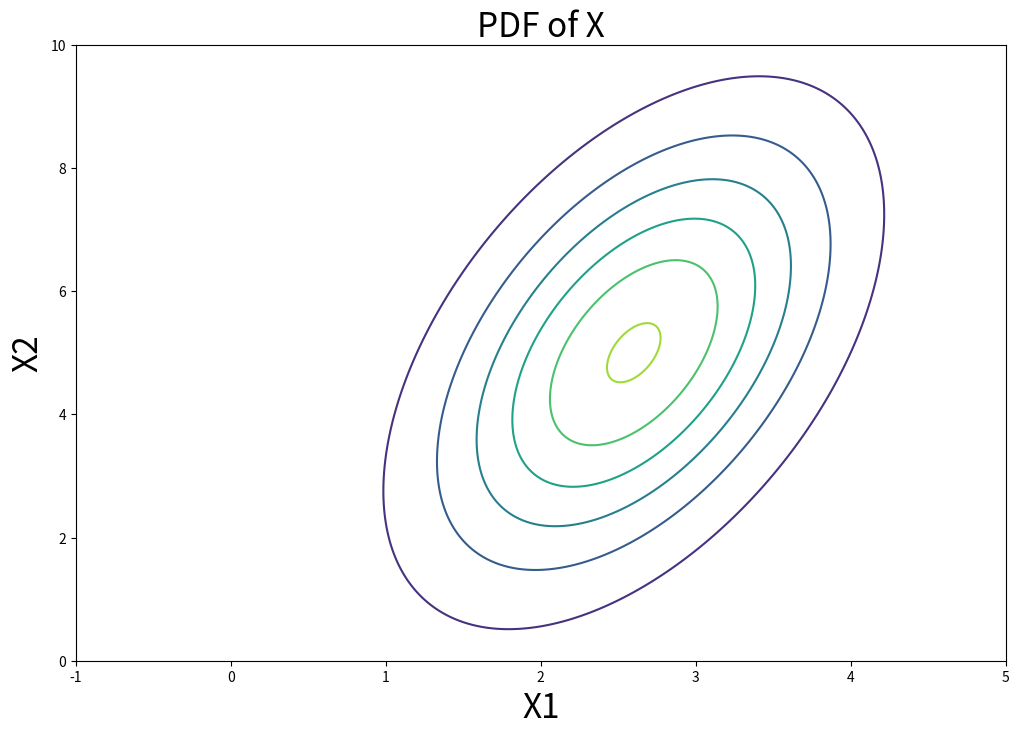
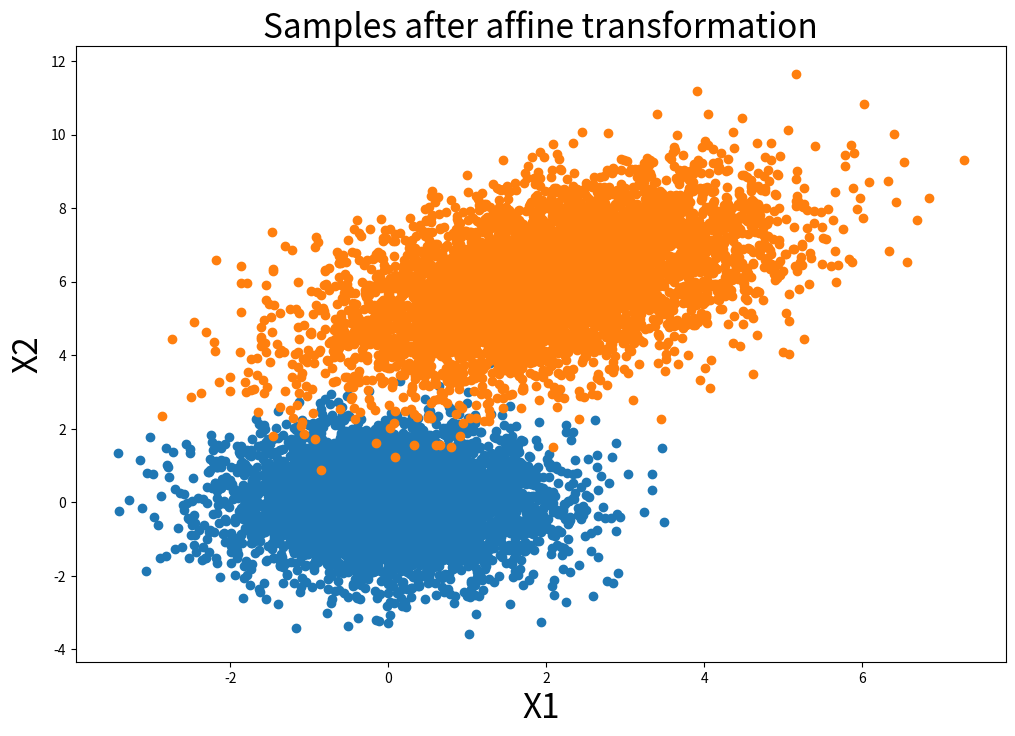

The script that saved these images, in order:
#!/usr/bin/env python3
# -*- coding: utf-8 -*-
"""
Created on Mon Feb  1 17:17:36 2021

[redacted]

Homework 1: Exercise 2

Gaussian Whitening

"""
import numpy as np
import numpy.matlib
import matplotlib.pyplot as plt
import scipy.stats as stats
from scipy.linalg import fractional_matrix_power

# (a) 
x1 = np.linspace(-1, 5, 1000)
x2 = np.linspace(0, 10, 1000)
y = np.zeros([1000, 1000])

for i in range(1000):
    for j in range(1000):
        # eqn = 2x1**2 + 2x2**2 - 2*x1*x2 +4*x1 -20*x2 +56
        eqn = (2*(x1[i]**2)) + (2*(x2[j]**2)) - (2*x1[i]*x2[j]) + (4*x1[i]) - (20*x2[j]) + 56
        y[i][j] = (1/np.sqrt(12*(np.pi**2)))*np.exp((-1/6)*eqn)
plt.figure(figsize=(12,8))
plt.contour(x1,x2,y)
plt.xlabel('X1', fontsize=24)
plt.ylabel('X2',fontsize=24)
plt.title('PDF of X',fontsize=24)
# plt.grid()
plt.show()


# (c)
#(i) Use numpy.random.multivariate_normal to draw 5000 random samples from the 2D standard
# normal distribution, and make a scatter plot of the data point using matplotlib.pyplot.scatter.
s = np.random.multivariate_normal([0, 0], [[1,0],[0,1]], size=[5000])
plt.figure(figsize=(12,8))
plt.scatter(s[:,0], s[:,1])
plt.xlabel('X1', fontsize=24)
plt.ylabel('X2',fontsize=24)
plt.title('Randomly sampled values from 2D Standard Normal Distribution',fontsize=24)
plt.show()

# Apply the affine transformation you derived in part (b)(iv) to the data points, and make a
# scatter plot of the transformed data points. Now check your answer by using the Python function
# numpy.linalg.eig to obtain the trasformation and making a new scatter plot of the transformed
# data points
mu = np.array([2,6])
Sigma = np.array([[2,1],[1,2]])
Sigma2 = fractional_matrix_power(Sigma, 0.5)
sy = np.dot(Sigma2, s.T) + numpy.matlib.repmat(mu, 5000, 1).T
plt.scatter(sy.T[:,0], sy.T[:,1])
plt.xlabel('X1', fontsize=24)
plt.ylabel('X2',fontsize=24)
plt.title('Samples after affine transformation',fontsize=24)
plt.show()

# 